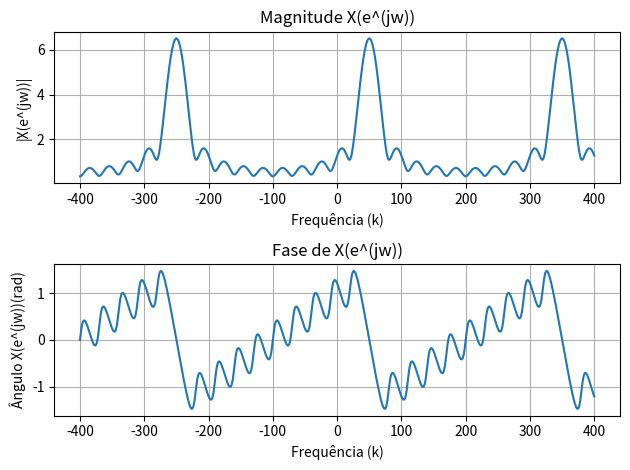

The matplotlib source for this figure:
import numpy as np
import matplotlib.pyplot as plt

# Função que faz a estimativa da TFTD
def dtft(x, n, k):
    M = 150
    X = np.zeros_like(k,dtype=np.complex128)
    for i, freq in enumerate(k):
        X[i] = np.sum(x*np.exp(-1j*(np.pi/M)*n*freq))
    return X

n = np.arange(0,10)
x = (0.9*np.exp(1j*np.pi/3))**n
k = np.arange(-400,401)
X = dtft(x,n,k)

# Plota a magnetude de X(e^(jw))
plt.subplot(2,1,1)
plt.plot(k, np.abs(X))
plt.title('Magnitude X(e^(jw))')
plt.xlabel('Frequência (k)')
plt.ylabel('|X(e^(jw))|')
plt.grid(True)

# Plota a fase de X(e^(jw))
plt.subplot(2,1,2)
plt.plot(k, np.angle(X))
plt.title('Fase de X(e^(jw))')
plt.xlabel('Frequência (k)')
plt.ylabel('Ângulo X(e^(jw))(rad)')
plt.grid(True)

plt.tight_layout()
plt.show()
